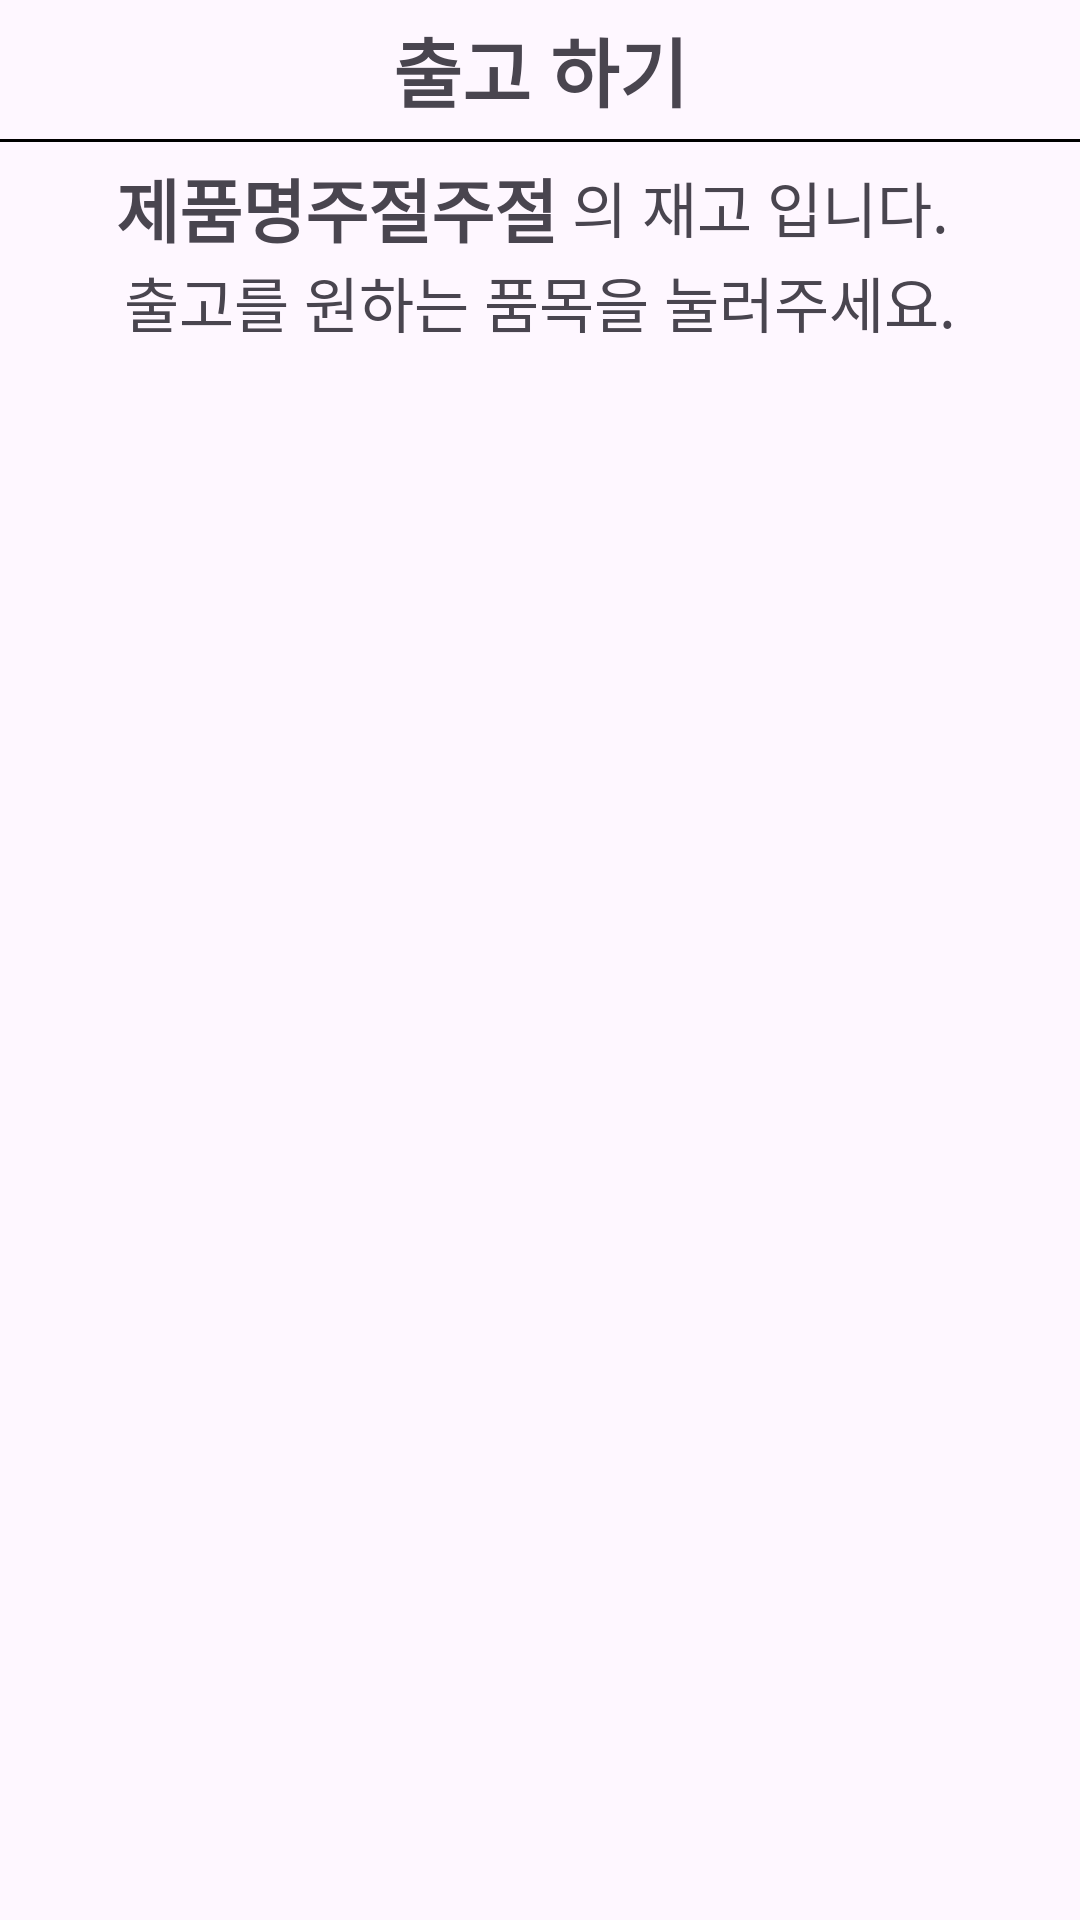

Produce the Android XML layout that renders to this screen, including the resource entries it uses.
<!-- AndroidManifest.xml: application theme Theme.SeoulF3 -->
<!-- res/layout/activity_out_put_work_non_data_size_list.xml -->
<?xml version="1.0" encoding="utf-8"?>
<androidx.constraintlayout.widget.ConstraintLayout xmlns:android="http://schemas.android.com/apk/res/android"
    xmlns:app="http://schemas.android.com/apk/res-auto"
    xmlns:tools="http://schemas.android.com/tools"
    android:layout_width="match_parent"
    android:layout_height="match_parent"
    tools:context=".outputwork.outputnondata.outputsizelist.OutPutWorkNonDataSizeListActivity">



    <ImageView
        android:id="@+id/btn_back"
        android:paddingLeft="10dp"
        app:layout_constraintBottom_toTopOf="@id/line"
        app:layout_constraintLeft_toLeftOf="parent"
        app:layout_constraintTop_toTopOf="parent"
        android:src="@drawable/baseline_arrow_back_24"
        android:layout_width="wrap_content"
        android:layout_height="0dp"/>

    <TextView
        app:layout_constraintBottom_toTopOf="@id/line"
        android:id="@+id/t"
        android:padding="5dp"
        android:textSize="25dp"
        android:textStyle="bold"
        app:layout_constraintRight_toRightOf="parent"
        app:layout_constraintLeft_toLeftOf="parent"
        app:layout_constraintTop_toTopOf="parent"
        android:text="출고 하기"
        android:layout_width="wrap_content"
        android:layout_height="wrap_content"/>

    <TextView
        android:id="@+id/line"
        app:layout_constraintTop_toBottomOf="@id/t"
        android:background="@color/black"
        android:layout_width="match_parent"
        android:layout_height="1dp"/>

    <LinearLayout
        android:gravity="center"
        android:layout_marginLeft="8dp"
        android:layout_marginRight="8dp"
        android:layout_marginTop="5dp"
        android:id="@+id/lay"
        app:layout_constraintTop_toBottomOf="@id/line"
        android:orientation="horizontal"
        android:layout_width="match_parent"
        android:layout_height="wrap_content">

        <TextView
            android:id="@+id/tv_itemName"
            android:textSize="23sp"
            android:textStyle="bold"
            android:text="제품명주절주절"
            android:layout_width="wrap_content"
            android:layout_height="wrap_content"/>
        <TextView
            android:text=" 의 재고 입니다. "
            android:textSize="20sp"
            android:layout_width="wrap_content"
            android:layout_height="wrap_content"/>
    </LinearLayout>

    <TextView
        android:id="@+id/t1"
        android:textSize="20sp"
        app:layout_constraintRight_toRightOf="parent"
        app:layout_constraintLeft_toLeftOf="parent"
        app:layout_constraintTop_toBottomOf="@id/lay"
        android:text="출고를 원하는 품목을 눌러주세요."
        android:layout_width="wrap_content"
        android:layout_height="wrap_content"/>

    <ListView
        app:layout_constraintRight_toRightOf="parent"
        app:layout_constraintLeft_toLeftOf="parent"
        android:id="@+id/lv"
        app:layout_constraintBottom_toBottomOf="parent"
        app:layout_constraintTop_toBottomOf="@id/t1"
        android:layout_width="match_parent"
        android:layout_height="0dp"/>


</androidx.constraintlayout.widget.ConstraintLayout>
<!-- resources referenced by this layout -->
<resources>
  <style name="Theme.SeoulF3" parent="Base.Theme.SeoulF3" />
  <style name="Base.Theme.SeoulF3" parent="Theme.Material3.Light.NoActionBar">
          
          
      </style>
  <!-- not gathered from this repository: default colours our renderer supplied (Android Studio template values) -->
  <color name="black">#FF000000</color>
</resources>
